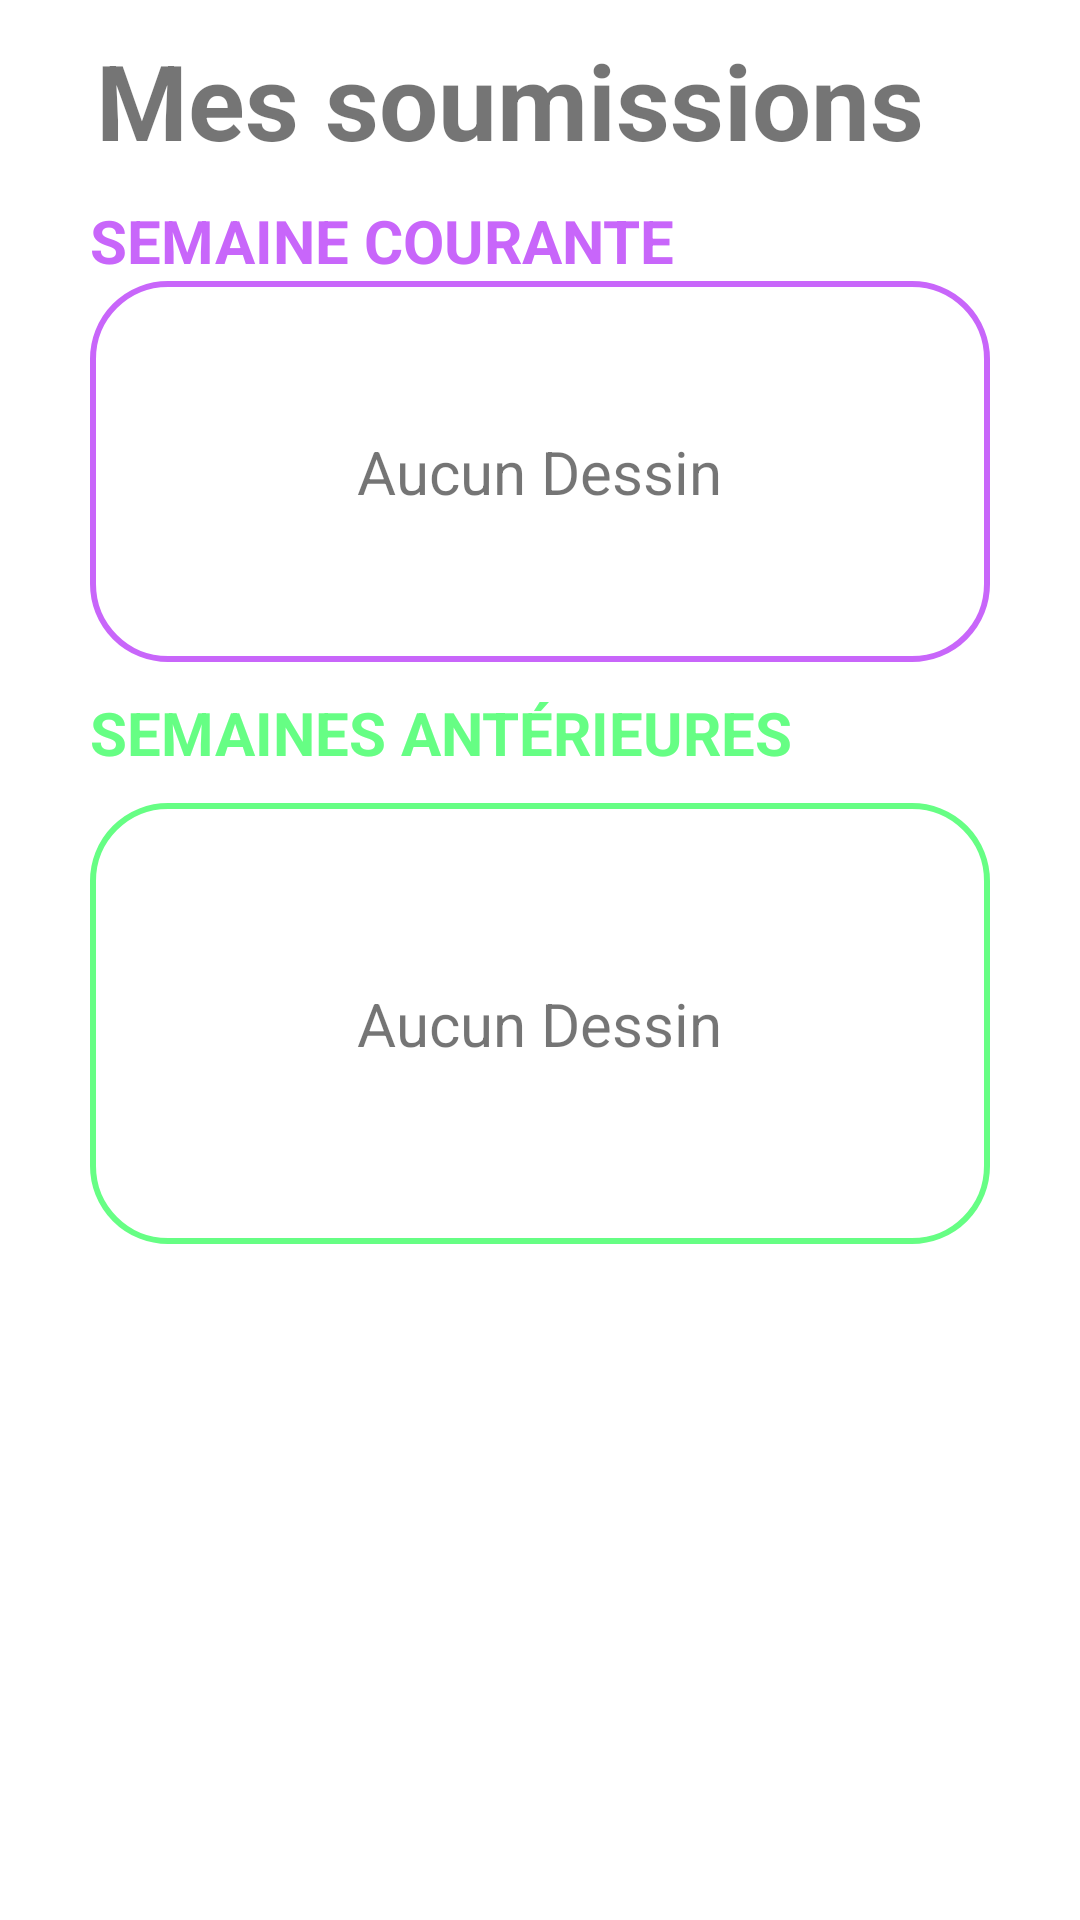

The Android layout XML behind this screen, and the referenced resources:
<!-- AndroidManifest.xml: application theme Theme.ColorImage -->
<!-- res/layout/fragment_submit_contest_drawing.xml -->
<?xml version="1.0" encoding="utf-8"?>
<LinearLayout xmlns:android="http://schemas.android.com/apk/res/android"
    xmlns:app="http://schemas.android.com/apk/res-auto"
    xmlns:tools="http://schemas.android.com/tools"
    android:orientation="vertical"
    android:layout_width="match_parent"
    android:layout_height="match_parent"
    tools:context=".Contest.SubmitDrawing.SubmitContestDrawingFragment">


    <LinearLayout
        android:id="@+id/header"
        android:layout_width="match_parent"
        android:layout_height="wrap_content"
        android:gravity="center"
        android:orientation="horizontal"
        >

        <TextView
            android:layout_width="wrap_content"
            android:layout_height="wrap_content"
            android:gravity="center"
            android:padding="@dimen/padding_10"
            android:text="@string/my_submission"
            android:textSize="@dimen/h1"
            android:textStyle="bold" />

        <TextView
            android:id="@+id/start_date"
            android:layout_width="wrap_content"
            android:layout_height="wrap_content"
            android:gravity="center"
            android:padding="@dimen/padding_10"
            android:textSize="@dimen/h1"
            android:textStyle="bold" />

    </LinearLayout>

    <androidx.core.widget.NestedScrollView
        android:layout_width="match_parent"
        android:layout_height="fill_parent"
        >

        <LinearLayout
            android:layout_width="match_parent"
            android:layout_height="wrap_content"
            android:orientation="vertical"
            android:paddingBottom="@dimen/margin_30"
            >

            <TextView
                android:id="@+id/current_week_title"
                android:layout_width="match_parent"
                android:layout_height="wrap_content"
                android:text="@string/current_week"
                android:textAllCaps="true"
                android:textStyle="bold"
                android:textColor="@color/purple"
                android:textSize="@dimen/h4"
                android:layout_marginStart="@dimen/margin_30"
                app:layout_constraintStart_toStartOf="parent"
                app:layout_constraintTop_toBottomOf="@+id/constraint"
                app:layout_constraintBottom_toTopOf="@+id/current_contest"
                />

            <LinearLayout
                android:id="@+id/current_contest"
                android:layout_width="match_parent"
                android:layout_height="wrap_content"
                android:layout_marginStart="@dimen/margin_30"
                android:layout_marginEnd="@dimen/margin_30"
                android:background="@drawable/custom_border"
                android:orientation="vertical"
                app:layout_constraintBottom_toTopOf="@+id/past_week_title"
                app:layout_constraintEnd_toEndOf="@+id/current_week_title"
                app:layout_constraintStart_toStartOf="@+id/current_week_title"
                app:layout_constraintTop_toBottomOf="@+id/current_week_title">

                <LinearLayout
                    android:id="@+id/no_drawing"
                    android:layout_width="match_parent"
                    android:layout_height="match_parent"
                    android:layout_margin="@dimen/margin_30"
                    android:gravity="center_horizontal|center_vertical">

                    <TextView
                        android:layout_width="wrap_content"
                        android:layout_height="wrap_content"
                        android:layout_gravity="center_vertical|center_horizontal"
                        android:layout_marginTop="@dimen/small_margin"
                        android:layout_marginBottom="@dimen/small_margin"
                        android:text="@string/no_drawing"
                        android:textSize="@dimen/h4" />

                </LinearLayout>

                <androidx.recyclerview.widget.RecyclerView
                    android:id="@+id/recycler_current_week_contest"
                    android:layout_width="wrap_content"
                    android:layout_height="wrap_content"
                    android:layout_gravity="center_horizontal"
                    android:clipToPadding="false"
                    android:visibility="gone"
                    tools:listitem="@layout/contest_submitted" />

            </LinearLayout>

            <TextView
                android:id="@+id/past_week_title"
                android:layout_width="wrap_content"
                android:layout_height="wrap_content"
                android:layout_marginTop="@dimen/small_margin"
                android:layout_marginBottom="@dimen/small_margin"
                android:layout_marginStart="@dimen/margin_30"
                android:text="@string/past_week"
                android:textAllCaps="true"
                android:textStyle="bold"
                android:textColor="@color/green"
                android:textSize="@dimen/h4"
                app:layout_constraintStart_toStartOf="@+id/current_contest"
                app:layout_constraintTop_toBottomOf="@+id/current_contest"
                app:layout_constraintBottom_toTopOf="@+id/past_contest"
                />

            <LinearLayout
                android:id="@+id/past_contest"
                android:layout_width="match_parent"
                android:layout_height="wrap_content"
                android:background="@drawable/custom_border_green"
                android:orientation="vertical"
                android:padding="@dimen/padding_20"
                android:layout_marginStart="@dimen/margin_30"
                android:layout_marginEnd="@dimen/margin_30"
                app:layout_constraintBottom_toBottomOf="parent"
                app:layout_constraintEnd_toEndOf="parent"
                app:layout_constraintStart_toStartOf="@+id/past_week_title"
                app:layout_constraintTop_toBottomOf="@+id/past_week_title">

                <LinearLayout
                    android:id="@+id/no_past_drawing"
                    android:layout_width="match_parent"
                    android:layout_height="match_parent"
                    android:layout_margin="@dimen/margin_30"
                    android:gravity="center_horizontal|center_vertical">

                    <TextView
                        android:layout_width="wrap_content"
                        android:layout_height="wrap_content"
                        android:layout_gravity="center_vertical|center_horizontal"
                        android:layout_marginTop="@dimen/small_margin"
                        android:layout_marginBottom="@dimen/small_margin"
                        android:text="@string/no_drawing"
                        android:textSize="@dimen/h4" />
                </LinearLayout>

                <androidx.recyclerview.widget.RecyclerView
                    android:id="@+id/recycler_past_week_contest"
                    android:layout_width="wrap_content"
                    android:layout_height="wrap_content"
                    android:layout_gravity="center_horizontal"
                    android:clipToPadding="false"
                    android:visibility="gone"
                    tools:listitem="@layout/contest_submitted" />

            </LinearLayout>

        </LinearLayout>

    </androidx.core.widget.NestedScrollView>

</LinearLayout>
<!-- res/layout/contest_submitted.xml (included above) -->
<?xml version="1.0" encoding="utf-8"?>
<androidx.cardview.widget.CardView xmlns:android="http://schemas.android.com/apk/res/android"
    xmlns:app="http://schemas.android.com/apk/res-auto"
    android:layout_width="wrap_content"
    android:layout_height="wrap_content"
    android:id="@+id/avatar_gallery_template"
    android:layout_margin="@dimen/margin_30"
    app:cardElevation="0dp">

    <LinearLayout
        android:layout_width="match_parent"
        android:layout_height="wrap_content"
        android:orientation="horizontal"
        >

        <LinearLayout
            android:id="@+id/wrapper"
            android:layout_width="wrap_content"
            android:layout_height="wrap_content"
            android:orientation="vertical"
            android:gravity="center"
            android:background="@color/transparent"
            android:layout_marginStart="@dimen/small_margin"
            android:layout_marginEnd="@dimen/small_margin"
            >

            <ImageView
                android:id="@+id/submitted_drawing"
                android:contentDescription="@string/drawing"
                android:layout_width="@dimen/avatar_default_size"
                android:layout_height="@dimen/avatar_default_size"
                app:layout_constraintTop_toTopOf="parent"
                app:layout_constraintStart_toStartOf="parent"
                />

        </LinearLayout>

        <LinearLayout
            android:layout_width="match_parent"
            android:layout_height="match_parent"
            android:gravity="center_horizontal|center_vertical"
            android:orientation="vertical">

            <TextView
                android:id="@+id/drawing_name"
                android:layout_width="wrap_content"
                android:layout_height="wrap_content"
                android:layout_marginTop="@dimen/small_margin"
                android:layout_marginBottom="@dimen/small_margin"
                android:textAllCaps="true"
                android:textStyle="bold"
                android:textSize="@dimen/h3"
                />

            <LinearLayout
                android:layout_width="wrap_content"
                android:layout_height="wrap_content"
                android:orientation="horizontal"
                app:layout_constraintStart_toStartOf="parent"
                app:layout_constraintTop_toTopOf="parent">

                <TextView
                    android:layout_width="match_parent"
                    android:layout_height="wrap_content"
                    android:gravity="start"
                    android:textSize="@dimen/h5"
                    android:textColor="@color/black"
                    android:text="@string/contest_theme"/>

                <TextView
                    android:id="@+id/contest_theme"
                    android:layout_width="match_parent"
                    android:layout_height="match_parent"
                    android:gravity="start"
                    android:textSize="@dimen/h5"
                    android:textColor="@color/black"
                    android:layout_marginStart="@dimen/small_margin"
                    />
            </LinearLayout>

            <LinearLayout
                android:layout_width="wrap_content"
                android:layout_height="wrap_content"
                android:orientation="horizontal"
                app:layout_constraintStart_toStartOf="parent"
                app:layout_constraintTop_toTopOf="parent">

                <TextView
                    android:layout_width="match_parent"
                    android:layout_height="wrap_content"
                    android:gravity="start"
                    android:textSize="@dimen/h5"
                    android:textColor="@color/black"
                    android:text="@string/week"/>

                <TextView
                    android:id="@+id/contest_date"
                    android:layout_width="match_parent"
                    android:layout_height="match_parent"
                    android:gravity="start"
                    android:textSize="@dimen/h5"
                    android:textColor="@color/black"
                    android:layout_marginStart="@dimen/small_margin"
                    />
            </LinearLayout>

            <LinearLayout
                android:layout_width="wrap_content"
                android:layout_height="wrap_content"
                android:orientation="horizontal"
                android:gravity="center"
                >

                <ImageView
                    android:layout_width="@dimen/icon"
                    android:layout_height="@dimen/icon"
                    android:src="@drawable/like_image"
                    />

                <TextView
                    android:id="@+id/vote"
                    android:layout_width="wrap_content"
                    android:layout_height="wrap_content"
                    android:layout_margin="@dimen/small_margin"
                    android:textStyle="bold"
                    android:textSize="@dimen/h4"
                    />

                <ImageView
                    android:layout_width="@dimen/icon"
                    android:layout_height="@dimen/icon"
                    android:src="@drawable/unlike"
                    />

            </LinearLayout>

        </LinearLayout>

    </LinearLayout>







</androidx.cardview.widget.CardView>
<!-- resources referenced by this layout -->
<resources>
  <color name="black">#FF000000</color>
  <color name="green">#FF66fe84</color>
  <color name="purple">#ffc866fa</color>
  <color name="transparent">#00000000</color>
  <dimen name="avatar_default_size">250dp</dimen>
  <dimen name="h1">35sp</dimen>
  <dimen name="h3">25sp</dimen>
  <dimen name="h4">20sp</dimen>
  <dimen name="h5">15sp</dimen>
  <dimen name="icon">30dp</dimen>
  <dimen name="margin_30">30dp</dimen>
  <dimen name="padding_10">10dp</dimen>
  <dimen name="padding_20">20dp</dimen>
  <dimen name="small_margin">10dp</dimen>
  <!-- drawable custom_border (drawable) -->
  <?xml version="1.0" encoding="utf-8"?>
  <shape xmlns:android="http://schemas.android.com/apk/res/android" >
      <corners android:radius="25dp"/>
      <padding android:left="10dp" android:right="10dp" android:top="10dp" android:bottom="10dp"/>
      <stroke android:width="2dp" android:color="@color/purple"/>
  </shape>
  <!-- drawable custom_border_green (drawable) -->
  <?xml version="1.0" encoding="utf-8"?>
  <shape xmlns:android="http://schemas.android.com/apk/res/android" >
      <corners android:radius="25dp"/>
      <padding android:left="10dp" android:right="10dp" android:top="10dp" android:bottom="10dp"/>
      <stroke android:width="2dp" android:color="@color/green"/>
  </shape>
  <string name="contest_theme">Thème</string>
  <string name="current_week">Semaine Courante</string>
  <string name="drawing">Dessin</string>
  <string name="my_submission">Mes soumissions</string>
  <string name="no_drawing">Aucun Dessin</string>
  <string name="past_week">Semaines antérieures</string>
  <string name="week">Semaine</string>
  <style name="Theme.ColorImage" parent="Theme.MaterialComponents.DayNight.DarkActionBar">
          
          <item name="colorPrimary">@color/grey</item>
          <item name="colorOnPrimary">@color/white</item>
          
          <item name="colorSecondary">@color/blue</item>
          <item name="colorOnSecondary">@color/black</item>
          
          <item name="android:statusBarColor" tools:targetApi="l">?attr/colorPrimaryVariant</item>
          
          <item name="android:windowAnimationStyle">@style/animation</item>
  
      </style>
  <color name="grey">#FF808080</color>
  <color name="white">#FFFFFFFF</color>
  <color name="blue">#FF6095fb</color>
  <style name="animation">
          <item name="android:windowEnterAnimation">@android:anim/fade_in</item>
          <item name="android:windowExitAnimation">@android:anim/fade_out</item>
      </style>
</resources>
